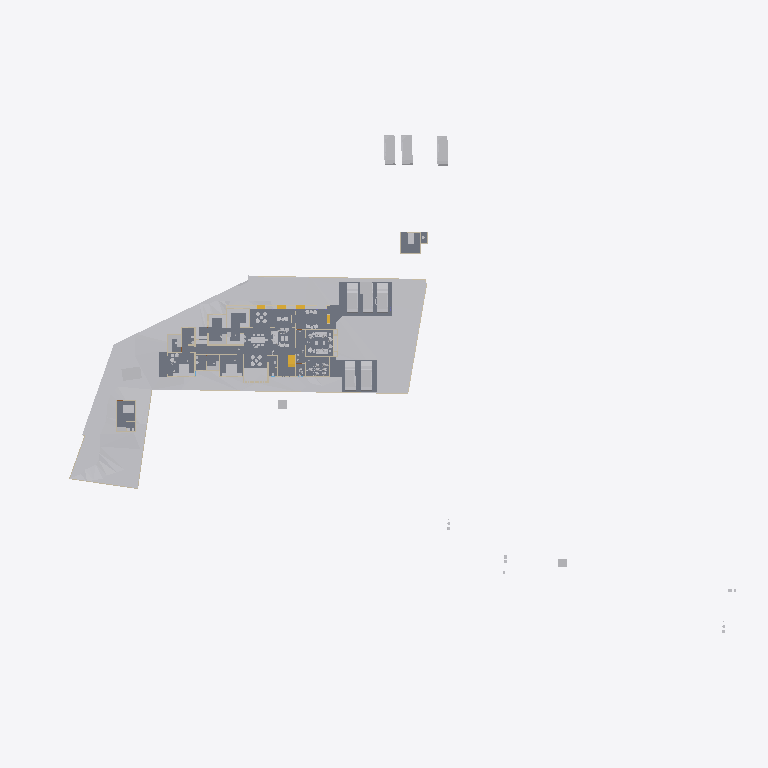
Plan cut of the same IFC building model at storey 'Concept' (level 0.00 m, cut at 1.40 m), seen from above with north up, elements coloured by IFC class: 41 other elements (light grey), 17 walls (beige), 7 slabs (grey), 4 stair flights (yellow). Cut surfaces are drawn darker.
Extent 123.3 m × 86.4 m × 24.2 m (x, y, z). Storeys (8): Road Level at 0.00 m; GF at 0.00 m; FF at 0.00 m; Concept at 0.00 m; Existing at 0.00 m; Roof at 0.00 m; Area at 0.00 m; Car Porch at 0.00 m. Elements (466): 162 IfcWall, 111 IfcFurniture, 49 IfcBuildingElementProxy, 34 IfcDoor, 31 IfcSanitaryTerminal, 31 IfcWindow, 14 IfcSlab, 8 IfcVehicle, 7 IfcColumn, 7 IfcStairFlight, 6 IfcRoof, 2 IfcGeographicElement.

HEADER;
FILE_DESCRIPTION(('ViewDefinition[DesignTransferView]'),'2;1');
FILE_NAME('Jailani.ifc','2026-01-04T10:20:38+05:30',(''),(''),'IfcOpenShell 0.8.4','Bonsai 0.8.4','Nobody');
FILE_SCHEMA(('IFC4X3'));
ENDSEC;
DATA;
#1=IFCPROJECT('1rEyq$MlvDVO9q4X_6O_vh',$,'My Project',$,$,$,$,(#14,#26),#9);
#31=IFCSITE('2ymv4STDrDCBgdvlSnG91s',$,'My Site',$,$,#54,$,$,$,$,$,$,$,$);
#37=IFCBUILDING('0WCwdFWaT3fvN6dYFJV0G3',$,'My Building',$,$,#60,$,$,$,$,$,$);
#43=IFCBUILDINGSTOREY('3glIUxBxj019WI9WL2_LBp',$,'Road Level',$,$,#66,$,$,$,$);
#2091=IFCBUILDINGSTOREY('0gksAyAJzF1eVdNHxF82jx',$,'GF',$,$,#146917,$,$,$,$);
#9684=IFCBUILDINGSTOREY('0GW8AoQ6z9OfFkHNDnUrmB',$,'FF',$,$,#146452,$,$,$,$);
#36449=IFCBUILDINGSTOREY('08MXqDc890wx$ikiXcsfjl',$,'Concept',$,$,#36465,$,$,$,$);
#37612=IFCBUILDINGSTOREY('3FqJSqHaz8MQtwN4CzJUgT',$,'Existing',$,$,#37627,$,$,$,$);
#39460=IFCBUILDINGSTOREY('2$v9ldK6P2VucsJp$wo$TV',$,'Roof',$,$,#39475,$,$,$,$);
#119304=IFCBUILDINGSTOREY('0qBaI9Ey94591kdt6C2Jnr',$,'Area',$,$,#119319,$,$,$,$);
#129129=IFCBUILDINGSTOREY('3kIur_wS960wa7BjgB$p1C',$,'Car Porch',$,$,#129145,$,$,$,$);
#1788=IFCGEOGRAPHICELEMENT('2G7_FUH1TFnfA2p0BceQCt',$,'Site',$,$,#100204,#1804,$,.TERRAIN.);
#4726=IFCSLAB('2FiUBYKgX14Ok5pfpzPww9',$,'Slab',$,$,#147072,#4737,$,$);
#44400=IFCGEOGRAPHICELEMENT('1ijp4spyP8GBGp3uN8hwYJ',$,'Grass',$,$,#146987,#44410,$,.VEGETATION.);
#151238=IFCSLAB('1TDJ9z8DHBV90YLwAbkjL$',$,'Slab',$,$,#151387,#151259,$,$);
#100712=IFCSLAB('1DsvWWCbL7cANGjESzliI9',$,'Slab',$,$,#121449,#100733,$,$);
#151210=IFCSLAB('329AFb0G5Do8mDRE3IxH$T',$,'Slab',$,$,#151382,#151231,$,$);
#100672=IFCSLAB('0rsLiG2dbCD8BwexqTqqYU',$,'Slab',$,$,#121454,#100693,$,$);
#119444=IFCSLAB('1HaPt$rVH898ahLpgi_hqp',$,'Slab',$,$,#121464,#119465,$,$);
#119404=IFCSLAB('1aZu1s_$9FNPL98$qgJvat',$,'Slab',$,$,#141859,#119425,$,$);
#41382=IFCVEHICLE('1IZ4nX7e53bPYukwIgWlwk',$,'Vehicle',$,$,#151766,#41395,$,$);
#103859=IFCVEHICLE('0Rj7kGn8PAKQhJ_nG_1K0p',$,'Vehicle',$,$,#138904,#103872,$,$);
#145566=IFCVEHICLE('0GR5tKgTv9_RA8i68F_qsM',$,'Vehicle',$,$,#145618,#145579,$,$);
#40568=IFCVEHICLE('3YADKfQzbBmOkqjeAW8eZC',$,'Vehicle',$,$,#41076,#40581,$,$);
#40601=IFCVEHICLE('2n0InfZ3983xlP1tLNpSFe',$,'Vehicle',$,$,#41081,#40614,$,$);
#40247=IFCVEHICLE('1o80UYAPX4cRrso8iBSkYA',$,'Vehicle',$,$,#41071,#40260,$,$);
#41410=IFCVEHICLE('0vgVxzNb92ZxtGg52SdjXf',$,'Vehicle',$,$,#151771,#41423,$,$);
#4239=IFCBUILDINGELEMENTPROXY('3q7lNd2p17oe3AMat8N37d',$,'Toilet 2',$,$,#81645,#4249,$,.COMPLEX.);
#82694=IFCVEHICLE('1WbX0ZaZv1EAj6UxZaEAuW',$,'Vehicle',$,$,#138899,#82707,$,$);
#4250=IFCBUILDINGELEMENTPROXY('3toYnKI0v7vRY5ZvUmLVDd',$,'Toilet1',$,$,#81650,#4260,$,.COMPLEX.);
#55484=IFCFURNITURE('3TkWbzkAX1QAVy26F4DON4',$,'Furniture',$,$,#147707,#55497,$,$);
#48553=IFCFURNITURE('2Ze14ZEU9CiBG9_AhI5DIZ',$,'Furniture',$,$,#147927,#48562,$,$);
#55457=IFCFURNITURE('0V6hxvZwXE6hVLVUBmKQZG',$,'Furniture',$,$,#147677,#55466,$,$);
#101745=IFCFURNITURE('3hoLwjlaj1bx3MhQhdoDlQ',$,'Furniture',$,$,#147647,#101774,$,$);
#3370=IFCWALL('0xoPJC_XvDxeOzIZpSQWPO',$,'Wall',$,$,#35160,#3381,$,$);
#60594=IFCSTAIRFLIGHT('3K6s0TXK14hg3GYNy0Q3Ew',$,'StairFlight',$,$,#146847,#60602,$,9,8,0.160000006357829,0.150000005960464,.STRAIGHT.);
#80165=IFCTRANSPORTELEMENT('3e3Q4k1592$RuhbEiGY1JY',$,'TransportElement',$,$,#147307,#80195,$,$);
#2407=IFCWALL('1wqYISk15EtxPgF1WYwVVh',$,'Wall',$,$,#100330,#2413,$,$);
#56306=IFCFURNITURE('1_EYla0VL98hdUWu1GNTXR',$,'Furniture',$,$,#148447,#56317,$,$);
#3433=IFCWALL('2gqgdNokT89Rrmjq1x$gkt',$,'Wall',$,$,#35105,#3444,$,$);
#23555=IFCTRANSPORTELEMENT('10_X8X5DHBYv3U3r1ASSTk',$,'TransportElement',$,$,#146982,#23564,$,$);
#2632=IFCWALL('1hiIP0I5r0ZAybbUAFoviW',$,'Wall',$,$,#112940,#2638,$,$);
#75308=IFCWALL('0aRmjp_Qf6AeBX3Xe9lqsI',$,'Wall',$,$,#147127,#75319,$,$);
#3190=IFCWALL('193oymhqH3WPw9ieWVOFsJ',$,'Wall',$,$,#36281,#3201,$,$);
#102477=IFCFURNITURE('3epe7VZw5Bdw8FKqcPZS7s',$,'Furniture',$,$,#147487,#102507,$,$);
#56276=IFCFURNITURE('2vLizZk7fBbeZGzZ1jCZw5',$,'Furniture',$,$,#148432,#56287,$,$);
#96889=IFCFURNITURE('0vSkcro912JR$kB$WM69H4',$,'Furniture',$,$,#148497,#96900,$,$);
#48220=IFCFURNITURE('1QWqY1IIrEJwc5UsSxSNE6',$,'Furniture',$,$,#148002,#48233,$,$);
#2457=IFCWALL('38EbZ7mAL5TfofCc1aVwCP',$,'Wall',$,$,#113131,#2463,$,$);
#2607=IFCWALL('0hLi5deXP5Zfo$NOtNZznY',$,'Wall',$,$,#112989,#2613,$,$);
#108669=IFCFURNITURE('3bCYOyBxHA5AHLAMUemJi_',$,'Furniture',$,$,#148427,#108680,$,$);
#106585=IFCFURNITURE('1euKBichrDpuMcuOc3YKnc',$,'Furniture',$,$,#148422,#106596,$,$);
#74767=IFCWALL('0PfuzQe8PDVgwkyTxt9HLX',$,'Wall',$,$,#147227,#74778,$,$);
#91504=IFCFURNITURE('16bqPFk7X3fwBdom6ECqxL',$,'Furniture',$,$,#148442,#91515,$,$);
#128050=IFCFURNITURE('0QfWeKeOzBAeTctajY7xBt',$,'Furniture',$,$,#148437,#128061,$,$);
#6030=IFCFURNITURE('3gD11dh7T2SPAde6fVBVr4',$,'Furniture',$,$,#148172,#6043,$,$);
#89686=IFCFURNITURE('13ALM621n4AfCK13kNr2ii',$,'Furniture',$,$,#148117,#89699,$,$);
#56246=IFCFURNITURE('2mj$BvRbP1f9_7V7W1oVwT',$,'Furniture',$,$,#148452,#56257,$,$);
#91254=IFCWALL('1G4ZGs46D6h8NSP8wZK7Mf',$,'Wall',$,$,#147282,#91265,$,$);
#108787=IFCFURNITURE('0R0nJhEQD7teYa2$PIecHO',$,'Furniture',$,$,#148377,#108798,$,$);
#95662=IFCFURNITURE('27hWn$oSn4quXDvk$_jaZG',$,'Furniture',$,$,#148392,#95673,$,$);
#2582=IFCWALL('3AhfTEAr96zBOu2JT1DiVf',$,'Wall',$,$,#113113,#2588,$,$);
#73692=IFCWALL('0NFDUSK41CyhhmKQii$1su',$,'Wall',$,$,#147287,#73703,$,$);
#57053=IFCFURNITURE('2BepyqesL86OgduNsO02sh',$,'Furniture',$,$,#148462,#57064,$,$);
#56707=IFCFURNITURE('3vVXXivcj3cuUgfA$Fo3Wy',$,'Furniture',$,$,#148382,#56718,$,$);
#119773=IFCFURNITURE('2r_AIZo5D5QuP0U2TnkfKP',$,'Furniture',$,$,#148457,#119784,$,$);
#133067=IFCSTAIRFLIGHT('1H4Q3OnSb0GuTT_QT5s_2S',$,'StairFlight',$,$,#147412,#133764,$,2,1,0.150000005960464,0.0900000035762787,.STRAIGHT.);
#151902=IFCSTAIRFLIGHT('1R3j0yF7n1CwfTsNLjhcXF',$,'StairFlight',$,$,#151927,#151915,$,2,1,0.150000005960464,0.0900000035762787,.STRAIGHT.);
#56164=IFCFURNITURE('1NDOqTkPT45hXxPi7JQfG6',$,'Furniture',$,$,#148487,#56175,$,$);
#107014=IFCFURNITURE('2eyOiJIKbAehfUc1O29rpx',$,'Furniture',$,$,#148412,#107025,$,$);
#132659=IFCFURNITURE('2ojLEU73n3F9jD_fQd0pAB',$,'Furniture',$,$,#148482,#132670,$,$);
#151928=IFCSTAIRFLIGHT('0LqorNZl19hfMgdBsGJn64',$,'StairFlight',$,$,#152106,#151941,$,2,1,0.150000005960464,0.0900000035762787,.STRAIGHT.);
#86870=IFCWALL('1_fX$FEwXFLOJR8rOkkV$4',$,'Wall',$,$,#147097,#86881,$,$);
#151606=IFCWALL('2RV9RCKcX10OVSwTgYTS1D',$,'Wall',$,$,#151990,#151617,$,$);
#116495=IFCFURNITURE('3mttx6DFz3yusfM$dud0Ke',$,'Furniture',$,$,#148492,#116506,$,$);
#86840=IFCWALL('1zaCosLNjApxxIMARr_CVV',$,'Wall',$,$,#147102,#86851,$,$);
#108039=IFCFURNITURE('0e54xT6uTFtgyiknJrgO26',$,'Furniture',$,$,#148402,#108050,$,$);
#128005=IFCFURNITURE('3g7qk0yyL1PODlNMy7lp1_',$,'Furniture',$,$,#148407,#128016,$,$);
#59578=IFCWALL('18OzynGbzFkxUyJxJqUeri',$,'Wall',$,$,#147327,#59589,$,$);
#60124=IFCWALL('2egd4x5r5Bt9ju5FZWKZ7D',$,'Wall',$,$,#147292,#60135,$,$);
ENDSEC;
